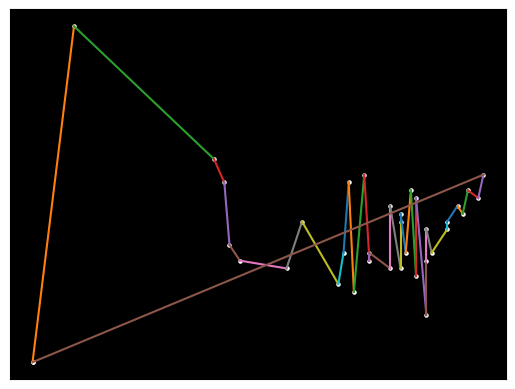

Write the Python code that produced this figure.
import matplotlib.pyplot as plt
from matplotlib.animation import FuncAnimation
import matplotlib.colors as mcolors

def zap(usa_states):
    """Sort and connect cities based on the least x and y values."""
    if not usa_states:
        print("No cities to process. Please check the input data.")
        return []

    # Sort cities by x, then y in ascending order
    cities_sorted = sorted(usa_states, key=lambda city: (city['x'], city['y']))
    sorted_path = []
    current_city = cities_sorted[0]
    sorted_path.append(current_city)

    remaining_cities = cities_sorted[1:]  # List of cities left to visit

    while remaining_cities:
        # Find the closest city by comparing x then y
        closest_city = min(remaining_cities, key=lambda city: (city['x'], city['y']))
        
        # Check if the closest city is in the remaining cities before trying to remove it
        if closest_city not in remaining_cities:
            # This shouldn't happen with correct data, skip this iteration
            continue

        # Attempt to remove the closest city
        index = remaining_cities.index(closest_city)
        sorted_path.append(closest_city)
        del remaining_cities[index]
        current_city = closest_city

        # If we've processed all remaining cities, break out of the loop
        if not remaining_cities:
            break
        
        # Placeholder for potential future code or logic checks
        pass

    # Ensure the first city is also placed at the end to form a loop
    if sorted_path:
        sorted_path.append(sorted_path[0])

    return sorted_path

# Draw cities and connecting lines
def draw_cities(ax, sorted_path, zoom_level=1, offset_x=0, offset_y=0):
    ax.clear()
    ax.set_facecolor('black')
    ax.set_xticks([])
    ax.set_yticks([])

    colors = list(mcolors.TABLEAU_COLORS.values())
    
    for index in range(1, len(sorted_path)):
        city = sorted_path[index]
        prev_city = sorted_path[index - 1]
        color = colors[index % len(colors)]
        x_coords = [prev_city.get('x', 0) + offset_x, city.get('x', 0) + offset_x]
        y_coords = [prev_city.get('y', 0) + offset_y, city.get('y', 0) + offset_y]
        if 'z' in city and 'z' in prev_city:
            z_coords = [prev_city.get('z', 0), city.get('z', 0)]
            ax.plot(x_coords, y_coords, zs=z_coords, color=color)
        else:
            ax.plot(x_coords, y_coords, color=color)

    if 'z' in sorted_path[0]:
        ax.scatter([city.get('x', 0) + offset_x for city in sorted_path], 
                   [city.get('y', 0) + offset_y for city in sorted_path], 
                   [city.get('z', 0) for city in sorted_path], 
                   c='white', s=5)
    else:
        ax.scatter([city.get('x', 0) + offset_x for city in sorted_path], 
                   [city.get('y', 0) + offset_y for city in sorted_path], 
                   c='white', s=5)

# Animation loop
def animate(frame, sorted_path, ax):
    ax.clear()
    draw_cities(ax, sorted_path[:frame + 1])

# Example USA States data
usa_states = [
    {'x': -97.0, 'y': 35.0, 'name': 'Oklahoma', 'size_x': 69.0, 'size_y': 47.0},
    {'x': -98.0, 'y': 31.0,  'name': 'Texas', 'size_x': 268.0, 'size_y': 278.0},
    {'x': -88.0, 'y': 41.0,  'name': 'Illinois', 'size_x': 57.0, 'size_y': 55.0},
    {'x': -81.0, 'y': 27.0,  'name': 'Florida', 'size_x': 53.0, 'size_y': 58.0},
    {'x': -119.0, 'y': 36.0,  'name': 'California', 'size_x': 163.0, 'size_y': 156.0},
    {'x': -86.0, 'y': 40.0,  'name': 'Indiana', 'size_x': 36.0, 'size_y': 35.0},
    {'x': -93.0, 'y': 45.0,  'name': 'Minnesota', 'size_x': 87.0, 'size_y': 84.0},
    {'x': -105.0, 'y': 39.0,  'name': 'Colorado', 'size_x': 104.0, 'size_y': 103.0},
    {'x': -81.0, 'y': 38.0,  'name': 'West Virginia', 'size_x': 24.0, 'size_y': 31.0},
    {'x': -77.0, 'y': 39.0,  'name': 'Maryland', 'size_x': 12.0, 'size_y': 32.0},
    {'x': -92.0, 'y': 34.0,  'name': 'Arkansas', 'size_x': 53.0, 'size_y': 55.0},
    {'x': -81.0, 'y': 34.0,  'name': 'South Carolina', 'size_x': 32.0, 'size_y': 33.0},
    {'x': -83.0, 'y': 32.0,  'name': 'Georgia', 'size_x': 59.0, 'size_y': 60.0},
    {'x': -80.0, 'y': 35.0,  'name': 'North Carolina', 'size_x': 54.0, 'size_y': 55.0},
    {'x': -74.0, 'y': 40.0,  'name': 'New Jersey', 'size_x': 9.0, 'size_y': 21.0},
    {'x': -71.0, 'y': 42.0,  'name': 'Massachusetts', 'size_x': 10.0, 'size_y': 27.0},
    {'x': -122.0, 'y': 47.0,  'name': 'Washington', 'size_x': 71.0, 'size_y': 70.0},
    {'x': -70.0, 'y': 45.0,  'name': 'Maine', 'size_x': 35.0, 'size_y': 34.0},
    {'x': -149.0, 'y': 64.0,  'name': 'Alaska', 'size_x': 665.0, 'size_y': 663.0},
    {'x': -157.0, 'y': 21.0,  'name': 'Hawaii', 'size_x': 11.0, 'size_y': 10.0},
    {'x': -86.0, 'y': 39.0,  'name': 'Indiana', 'size_x': 36.0, 'size_y': 35.0},
    {'x': -95.0, 'y': 30.0,  'name': 'Louisiana', 'size_x': 52.0, 'size_y': 50.0},
    {'x': -92.0, 'y': 35.0,  'name': 'Mississippi', 'size_x': 48.0, 'size_y': 50.0},
    {'x': -117.0, 'y': 34.0,  'name': 'Nevada', 'size_x': 110.0, 'size_y': 107.0},
    {'x': -108.0, 'y': 33.0,  'name': 'New Mexico', 'size_x': 121.0, 'size_y': 122.0},
    {'x': -83.0, 'y': 42.0,  'name': 'Ohio', 'size_x': 45.0, 'size_y': 44.0},
    {'x': -96.0, 'y': 44.0,  'name': 'South Dakota', 'size_x': 77.0, 'size_y': 75.0},
    {'x': -85.0, 'y': 35.0,  'name': 'Tennessee', 'size_x': 42.0, 'size_y': 41.0},
    {'x': -120.0, 'y': 44.0,  'name': 'Oregon', 'size_x': 98.0, 'size_y': 96.0},
    {'x': -84.0, 'y': 43.0,  'name': 'Michigan', 'size_x': 97.0, 'size_y': 96.0},
    {'x': -73.0, 'y': 43.0,  'name': 'New York', 'size_x': 55.0, 'size_y': 54.0},
    {'x': -75.0, 'y': 41.0,  'name': 'Pennsylvania', 'size_x': 46.0, 'size_y': 47.0},
    {'x': -77.0, 'y': 38.0,  'name': 'Virginia', 'size_x': 43.0, 'size_y': 44.0},
    {'x': -86.0, 'y': 33.0,  'name': 'Alabama', 'size_x': 52.0, 'size_y': 53.0},
    {'x': -88.0, 'y': 33.0,  'name': 'Mississippi', 'size_x': 48.0, 'size_y': 49.0}
]

cities = [
    {'name': 'City0', 'x': 710, 'y': 168},
	{'name': 'City1', 'x': 737, 'y': 137},
	{'name': 'City2', 'x': 761, 'y': 101},
	{'name': 'City3', 'x': 661, 'y': 125},
	{'name': 'City4', 'x': 707, 'y': 185},
	{'name': 'City5', 'x': 612, 'y': 126},
	{'name': 'City6', 'x': 682, 'y': 198},
	{'name': 'City7', 'x': 829, 'y': 137},
	{'name': 'City8', 'x': 673, 'y': 190},
	{'name': 'City9', 'x': 567, 'y': 156},
	{'name': 'City10', 'x': 619, 'y': 119},
	{'name': 'City11', 'x': 594, 'y': 100},
	{'name': 'City12', 'x': 550, 'y': 100},
	{'name': 'City13', 'x': 734, 'y': 108},
	{'name': 'City14', 'x': 836, 'y': 178},
	{'name': 'City15', 'x': 883, 'y': 199},
	{'name': 'City16', 'x': 646, 'y': 137},
	{'name': 'City17', 'x': 732, 'y': 170},
	{'name': 'City18', 'x': 880, 'y': 178},
	{'name': 'City19', 'x': 590, 'y': 118},
	{'name': 'City20', 'x': 501, 'y': 182},
	{'name': 'City21', 'x': 504, 'y': 141},
	{'name': 'City22', 'x': 814, 'y': 104},
	{'name': 'City23', 'x': 651, 'y': 142},
	{'name': 'City24', 'x': 688, 'y': 118},
	{'name': 'City25', 'x': 637, 'y': 162},
	{'name': 'City26', 'x': 875, 'y': 141},
	{'name': 'City27', 'x': 717, 'y': 170},
	{'name': 'City28', 'x': 781, 'y': 154},
	{'name': 'City29', 'x': 861, 'y': 178},
	{'name': 'City30', 'x': 795, 'y': 178},
	{'name': 'City31', 'x': 500, 'y': 155},
	{'name': 'City32', 'x': 581, 'y': 127},
	{'name': 'City33', 'x': 822, 'y': 131},
	{'name': 'City34', 'x': 594, 'y': 193},
	{'name': 'City35', 'x': 708, 'y': 172},
	{'name': 'City36', 'x': 655, 'y': 145},
	{'name': 'City37', 'x': 581, 'y': 165},
	{'name': 'City38', 'x': 518, 'y': 174},
	{'name': 'City39', 'x': 771, 'y': 133},
	{'name': 'City40', 'x': 660, 'y': 131},
	{'name': 'City41', 'x': 505, 'y': 134},
	{'name': 'City42', 'x': 871, 'y': 128},
	{'name': 'City43', 'x': 686, 'y': 154},
	{'name': 'City44', 'x': 771, 'y': 117},
	{'name': 'City45', 'x': 782, 'y': 182},
	{'name': 'City46', 'x': 849, 'y': 164},
	{'name': 'City47', 'x': 723, 'y': 145},
	{'name': 'City48', 'x': 735, 'y': 198},
	{'name': 'City49', 'x': 679, 'y': 125},
	{'name': 'City50', 'x': 594, 'y': 101},
	{'name': 'City51', 'x': 829, 'y': 138},
	{'name': 'City52', 'x': 862, 'y': 111},
	{'name': 'City53', 'x': 898, 'y': 105},
	{'name': 'City54', 'x': 695, 'y': 128},
	{'name': 'City55', 'x': 725, 'y': 139},
	{'name': 'City56', 'x': 662, 'y': 108},
	{'name': 'City57', 'x': 682, 'y': 167},
	{'name': 'City58', 'x': 549, 'y': 177},
	{'name': 'City59', 'x': 574, 'y': 168},
	{'name': 'City60', 'x': 536, 'y': 145},
	{'name': 'City61', 'x': 891, 'y': 117},
	{'name': 'City62', 'x': 802, 'y': 159},
	{'name': 'City63', 'x': 772, 'y': 193},
	{'name': 'City64', 'x': 584, 'y': 145},
	{'name': 'City65', 'x': 775, 'y': 140},
	{'name': 'City66', 'x': 702, 'y': 158},
	{'name': 'City67', 'x': 864, 'y': 100},
	{'name': 'City68', 'x': 733, 'y': 163},
	{'name': 'City69', 'x': 804, 'y': 136},
	{'name': 'City70', 'x': 568, 'y': 173},
	{'name': 'City71', 'x': 697, 'y': 135},
	{'name': 'City72', 'x': 891, 'y': 185},
	{'name': 'City73', 'x': 731, 'y': 129},
	{'name': 'City74', 'x': 538, 'y': 116},
	{'name': 'City75', 'x': 735, 'y': 148},
	{'name': 'City76', 'x': 630, 'y': 173},
	{'name': 'City77', 'x': 713, 'y': 117},
	{'name': 'City78', 'x': 802, 'y': 160},
	{'name': 'City79', 'x': 700, 'y': 132},
	{'name': 'City80', 'x': 691, 'y': 111},
	{'name': 'City81', 'x': 694, 'y': 130},
	{'name': 'City82', 'x': 600, 'y': 104},
	{'name': 'City83', 'x': 767, 'y': 179},
	{'name': 'City84', 'x': 882, 'y': 155},
	{'name': 'City85', 'x': 771, 'y': 193},
	{'name': 'City86', 'x': 731, 'y': 147},
	{'name': 'City87', 'x': 661, 'y': 135},
	{'name': 'City88', 'x': 597, 'y': 176},
	{'name': 'City89', 'x': 600, 'y': 151},
	{'name': 'City90', 'x': 712, 'y': 108},
	{'name': 'City91', 'x': 667, 'y': 189},
	{'name': 'City92', 'x': 529, 'y': 162},
	{'name': 'City93', 'x': 710, 'y': 182},
	{'name': 'City94', 'x': 782, 'y': 168},
	{'name': 'City95', 'x': 648, 'y': 126},
	{'name': 'City96', 'x': 664, 'y': 135},
	{'name': 'City97', 'x': 777, 'y': 187},
	{'name': 'City98', 'x': 535, 'y': 162},
	{'name': 'City99', 'x': 611, 'y': 129},
	{'name': 'City100', 'x': 530, 'y': 105},
	{'name': 'City101', 'x': 822, 'y': 193},
	{'name': 'City102', 'x': 861, 'y': 189},
	{'name': 'City103', 'x': 876, 'y': 189},
	{'name': 'City104', 'x': 719, 'y': 113},
	{'name': 'City105', 'x': 856, 'y': 182},
	{'name': 'City106', 'x': 720, 'y': 139},
	{'name': 'City107', 'x': 832, 'y': 143},
	{'name': 'City108', 'x': 703, 'y': 194},
	{'name': 'City109', 'x': 555, 'y': 147},
	{'name': 'City110', 'x': 841, 'y': 184},
	{'name': 'City111', 'x': 859, 'y': 134},
	{'name': 'City112', 'x': 809, 'y': 170},
	{'name': 'City113', 'x': 734, 'y': 194},
	{'name': 'City114', 'x': 591, 'y': 160},
	{'name': 'City115', 'x': 889, 'y': 100},
	{'name': 'City116', 'x': 620, 'y': 117},
	{'name': 'City117', 'x': 788, 'y': 145},
	{'name': 'City118', 'x': 842, 'y': 163},
	{'name': 'City119', 'x': 829, 'y': 164},
	{'name': 'City120', 'x': 794, 'y': 174},
	{'name': 'City121', 'x': 568, 'y': 115},
	{'name': 'City122', 'x': 898, 'y': 115},
	{'name': 'City123', 'x': 507, 'y': 153},
	{'name': 'City124', 'x': 785, 'y': 116},
	{'name': 'City125', 'x': 844, 'y': 185},
	{'name': 'City126', 'x': 670, 'y': 113},
	{'name': 'City127', 'x': 661, 'y': 172},
	{'name': 'City128', 'x': 578, 'y': 107},
	{'name': 'City129', 'x': 846, 'y': 162},
	{'name': 'City130', 'x': 650, 'y': 145},
	{'name': 'City131', 'x': 892, 'y': 150},
	{'name': 'City132', 'x': 609, 'y': 160},
	{'name': 'City133', 'x': 590, 'y': 165},
	{'name': 'City134', 'x': 687, 'y': 197},
	{'name': 'City135', 'x': 862, 'y': 179},
	{'name': 'City136', 'x': 824, 'y': 167},
	{'name': 'City137', 'x': 788, 'y': 164},
	{'name': 'City138', 'x': 838, 'y': 145},
	{'name': 'City139', 'x': 596, 'y': 167},
	{'name': 'City140', 'x': 869, 'y': 116},
	{'name': 'City141', 'x': 730, 'y': 126},
	{'name': 'City142', 'x': 511, 'y': 177},
	{'name': 'City143', 'x': 767, 'y': 113},
	{'name': 'City144', 'x': 853, 'y': 180},
	{'name': 'City145', 'x': 685, 'y': 114},
	{'name': 'City146', 'x': 667, 'y': 135},
	{'name': 'City147', 'x': 630, 'y': 103},
	{'name': 'City148', 'x': 552, 'y': 105},
	{'name': 'City149', 'x': 540, 'y': 163},
	{'name': 'City150', 'x': 835, 'y': 168},
	{'name': 'City151', 'x': 601, 'y': 115},
	{'name': 'City152', 'x': 710, 'y': 103},
	{'name': 'City153', 'x': 628, 'y': 110},
	{'name': 'City154', 'x': 561, 'y': 133},
	{'name': 'City155', 'x': 777, 'y': 138},
	{'name': 'City156', 'x': 878, 'y': 180},
	{'name': 'City157', 'x': 678, 'y': 167},
	{'name': 'City158', 'x': 899, 'y': 114},
	{'name': 'City159', 'x': 549, 'y': 141},
	{'name': 'City160', 'x': 713, 'y': 152},
	{'name': 'City161', 'x': 545, 'y': 162},
	{'name': 'City162', 'x': 657, 'y': 163},
	{'name': 'City163', 'x': 860, 'y': 199},
	{'name': 'City164', 'x': 853, 'y': 127},
	{'name': 'City165', 'x': 649, 'y': 188},
	{'name': 'City166', 'x': 611, 'y': 120},
	{'name': 'City167', 'x': 502, 'y': 154},
	{'name': 'City168', 'x': 575, 'y': 130},
	{'name': 'City169', 'x': 737, 'y': 113},
	{'name': 'City170', 'x': 609, 'y': 167},
	{'name': 'City171', 'x': 552, 'y': 100},
	{'name': 'City172', 'x': 861, 'y': 112},
	{'name': 'City173', 'x': 747, 'y': 137},
	{'name': 'City174', 'x': 738, 'y': 106},
	{'name': 'City175', 'x': 523, 'y': 146},
	{'name': 'City176', 'x': 788, 'y': 146},
	{'name': 'City177', 'x': 767, 'y': 136},
	{'name': 'City178', 'x': 755, 'y': 124},
	{'name': 'City179', 'x': 501, 'y': 123},
	{'name': 'City180', 'x': 678, 'y': 160},
	{'name': 'City181', 'x': 734, 'y': 170},
	{'name': 'City182', 'x': 794, 'y': 141},
	{'name': 'City183', 'x': 523, 'y': 152},
	{'name': 'City184', 'x': 504, 'y': 108},
	{'name': 'City185', 'x': 563, 'y': 181},
	{'name': 'City186', 'x': 832, 'y': 111},
	{'name': 'City187', 'x': 774, 'y': 160},
	{'name': 'City188', 'x': 508, 'y': 100},
	{'name': 'City189', 'x': 854, 'y': 197},
	{'name': 'City190', 'x': 700, 'y': 188},
	{'name': 'City191', 'x': 621, 'y': 164},
	{'name': 'City192', 'x': 624, 'y': 167},
	{'name': 'City193', 'x': 570, 'y': 103},
	{'name': 'City194', 'x': 830, 'y': 157},
	{'name': 'City195', 'x': 551, 'y': 197},
	{'name': 'City196', 'x': 681, 'y': 185},
	{'name': 'City197', 'x': 819, 'y': 115},
	{'name': 'City198', 'x': 537, 'y': 143},
	{'name': 'City199', 'x': 691, 'y': 163},
	{'name': 'City200', 'x': 534, 'y': 180},
	{'name': 'City201', 'x': 885, 'y': 177},
	{'name': 'City202', 'x': 538, 'y': 149},
	{'name': 'City203', 'x': 761, 'y': 164},
	{'name': 'City204', 'x': 821, 'y': 152},
	{'name': 'City205', 'x': 743, 'y': 123},
	{'name': 'City206', 'x': 501, 'y': 155},
	{'name': 'City207', 'x': 542, 'y': 155},
	{'name': 'City208', 'x': 595, 'y': 192},
	{'name': 'City209', 'x': 798, 'y': 129},
	{'name': 'City210', 'x': 546, 'y': 187},
	{'name': 'City211', 'x': 566, 'y': 192},
	{'name': 'City212', 'x': 798, 'y': 153},
	{'name': 'City213', 'x': 887, 'y': 140},
	{'name': 'City214', 'x': 747, 'y': 166},
	{'name': 'City215', 'x': 787, 'y': 169},
	{'name': 'City216', 'x': 896, 'y': 164},
	{'name': 'City217', 'x': 558, 'y': 115},
	{'name': 'City218', 'x': 525, 'y': 109},
	{'name': 'City219', 'x': 874, 'y': 199},
	{'name': 'City220', 'x': 801, 'y': 101},
	{'name': 'City221', 'x': 775, 'y': 113},
	{'name': 'City222', 'x': 705, 'y': 113},
	{'name': 'City223', 'x': 605, 'y': 160},
	{'name': 'City224', 'x': 573, 'y': 192},
	{'name': 'City225', 'x': 645, 'y': 135},
	{'name': 'City226', 'x': 788, 'y': 149},
	{'name': 'City227', 'x': 750, 'y': 194},
	{'name': 'City228', 'x': 851, 'y': 155},
	{'name': 'City229', 'x': 500, 'y': 125},
	{'name': 'City230', 'x': 843, 'y': 191},
	{'name': 'City231', 'x': 714, 'y': 102},
	{'name': 'City232', 'x': 612, 'y': 148},
	{'name': 'City233', 'x': 628, 'y': 113},
	{'name': 'City234', 'x': 754, 'y': 184},
	{'name': 'City235', 'x': 741, 'y': 158},
	{'name': 'City236', 'x': 838, 'y': 115},
	{'name': 'City237', 'x': 886, 'y': 184},
	{'name': 'City238', 'x': 847, 'y': 176},
	{'name': 'City239', 'x': 625, 'y': 187},
	{'name': 'City240', 'x': 553, 'y': 142},
	{'name': 'City241', 'x': 846, 'y': 192},
	{'name': 'City242', 'x': 579, 'y': 158},
	{'name': 'City243', 'x': 890, 'y': 167},
	{'name': 'City244', 'x': 855, 'y': 135},
	{'name': 'City245', 'x': 778, 'y': 148},
	{'name': 'City246', 'x': 620, 'y': 109},
	{'name': 'City247', 'x': 608, 'y': 160},
	{'name': 'City248', 'x': 609, 'y': 123},
	{'name': 'City249', 'x': 594, 'y': 193},
	{'name': 'City250', 'x': 523, 'y': 154},
	{'name': 'City251', 'x': 556, 'y': 135},
	{'name': 'City252', 'x': 854, 'y': 156},
	{'name': 'City253', 'x': 801, 'y': 152},
	{'name': 'City254', 'x': 637, 'y': 101},
	{'name': 'City255', 'x': 791, 'y': 127},
	{'name': 'City256', 'x': 559, 'y': 169},
	{'name': 'City257', 'x': 828, 'y': 124},
	{'name': 'City258', 'x': 659, 'y': 194},
	{'name': 'City259', 'x': 604, 'y': 178},
	{'name': 'City260', 'x': 788, 'y': 195},
	{'name': 'City261', 'x': 674, 'y': 153},
	{'name': 'City262', 'x': 672, 'y': 184},
	{'name': 'City263', 'x': 810, 'y': 142},
	{'name': 'City264', 'x': 737, 'y': 181},
	{'name': 'City265', 'x': 718, 'y': 199},
	{'name': 'City266', 'x': 878, 'y': 148},
	{'name': 'City267', 'x': 609, 'y': 180},
	{'name': 'City268', 'x': 572, 'y': 173},
	{'name': 'City269', 'x': 793, 'y': 181},
	{'name': 'City270', 'x': 750, 'y': 140},
	{'name': 'City271', 'x': 653, 'y': 108},
	{'name': 'City272', 'x': 532, 'y': 136},
	{'name': 'City273', 'x': 508, 'y': 146},
	{'name': 'City274', 'x': 876, 'y': 160},
	{'name': 'City275', 'x': 729, 'y': 174},
	{'name': 'City276', 'x': 723, 'y': 168},
	{'name': 'City277', 'x': 593, 'y': 154},
	{'name': 'City278', 'x': 894, 'y': 116},
	{'name': 'City279', 'x': 591, 'y': 123},
	{'name': 'City280', 'x': 881, 'y': 181},
	{'name': 'City281', 'x': 627, 'y': 161},
	{'name': 'City282', 'x': 503, 'y': 123},
	{'name': 'City283', 'x': 725, 'y': 121},
	{'name': 'City284', 'x': 572, 'y': 194},
	{'name': 'City285', 'x': 823, 'y': 145},
	{'name': 'City286', 'x': 755, 'y': 142},
	{'name': 'City287', 'x': 733, 'y': 163},
	{'name': 'City288', 'x': 700, 'y': 170},
	{'name': 'City289', 'x': 828, 'y': 170},
	{'name': 'City290', 'x': 847, 'y': 165},
	{'name': 'City291', 'x': 551, 'y': 135},
	{'name': 'City292', 'x': 764, 'y': 102},
	{'name': 'City293', 'x': 719, 'y': 153},
	{'name': 'City294', 'x': 817, 'y': 197},
	{'name': 'City295', 'x': 813, 'y': 147},
	{'name': 'City296', 'x': 771, 'y': 145},
	{'name': 'City297', 'x': 708, 'y': 151},
	{'name': 'City298', 'x': 874, 'y': 102},
	{'name': 'City299', 'x': 787, 'y': 165},
	{'name': 'City300', 'x': 834, 'y': 116},
	{'name': 'City301', 'x': 677, 'y': 150},
	{'name': 'City302', 'x': 569, 'y': 139},
	{'name': 'City303', 'x': 773, 'y': 170},
	{'name': 'City304', 'x': 504, 'y': 114},
	{'name': 'City305', 'x': 835, 'y': 191},
	{'name': 'City306', 'x': 682, 'y': 132},
	{'name': 'City307', 'x': 621, 'y': 151},
	{'name': 'City308', 'x': 601, 'y': 121},
	{'name': 'City309', 'x': 861, 'y': 185},
	{'name': 'City310', 'x': 819, 'y': 128},
	{'name': 'City311', 'x': 626, 'y': 148},
	{'name': 'City312', 'x': 646, 'y': 143},
	{'name': 'City313', 'x': 768, 'y': 144},
	{'name': 'City314', 'x': 852, 'y': 172},
	{'name': 'City315', 'x': 832, 'y': 174},
	{'name': 'City316', 'x': 558, 'y': 178},
	{'name': 'City317', 'x': 755, 'y': 101},
	{'name': 'City318', 'x': 763, 'y': 181},
	{'name': 'City319', 'x': 638, 'y': 175},
	{'name': 'City320', 'x': 640, 'y': 123},
	{'name': 'City321', 'x': 863, 'y': 110},
	{'name': 'City322', 'x': 534, 'y': 149},
	{'name': 'City323', 'x': 699, 'y': 189},
	{'name': 'City324', 'x': 667, 'y': 196},
	{'name': 'City325', 'x': 696, 'y': 148},
	{'name': 'City326', 'x': 887, 'y': 148},
	{'name': 'City327', 'x': 771, 'y': 163},
	{'name': 'City328', 'x': 748, 'y': 193},
	{'name': 'City329', 'x': 842, 'y': 194},
	{'name': 'City330', 'x': 733, 'y': 150},
	{'name': 'City331', 'x': 606, 'y': 107},
	{'name': 'City332', 'x': 696, 'y': 126},
	{'name': 'City333', 'x': 622, 'y': 195},
	{'name': 'City334', 'x': 609, 'y': 190},
	{'name': 'City335', 'x': 734, 'y': 125},
	{'name': 'City336', 'x': 563, 'y': 195},
	{'name': 'City337', 'x': 677, 'y': 157},
	{'name': 'City338', 'x': 826, 'y': 152},
	{'name': 'City339', 'x': 584, 'y': 167},
	{'name': 'City340', 'x': 677, 'y': 157},
	{'name': 'City341', 'x': 793, 'y': 126},
	{'name': 'City342', 'x': 554, 'y': 103},
	{'name': 'City343', 'x': 572, 'y': 122},
	{'name': 'City344', 'x': 878, 'y': 186},
	{'name': 'City345', 'x': 769, 'y': 102},
	{'name': 'City346', 'x': 563, 'y': 175},
	{'name': 'City347', 'x': 519, 'y': 148},
	{'name': 'City348', 'x': 787, 'y': 126},
	{'name': 'City349', 'x': 734, 'y': 102},
	{'name': 'City350', 'x': 510, 'y': 129},
	{'name': 'City351', 'x': 892, 'y': 197},
	{'name': 'City352', 'x': 858, 'y': 168},
	{'name': 'City353', 'x': 559, 'y': 186},
	{'name': 'City354', 'x': 684, 'y': 145},
	{'name': 'City355', 'x': 832, 'y': 144},
	{'name': 'City356', 'x': 710, 'y': 189},
	{'name': 'City357', 'x': 765, 'y': 194},
	{'name': 'City358', 'x': 815, 'y': 125},
	{'name': 'City359', 'x': 584, 'y': 155},
	{'name': 'City360', 'x': 860, 'y': 157},
	{'name': 'City361', 'x': 803, 'y': 158},
	{'name': 'City362', 'x': 704, 'y': 128},
	{'name': 'City363', 'x': 845, 'y': 190},
	{'name': 'City364', 'x': 608, 'y': 103},
	{'name': 'City365', 'x': 671, 'y': 129},
	{'name': 'City366', 'x': 779, 'y': 134},
	{'name': 'City367', 'x': 895, 'y': 157},
	{'name': 'City368', 'x': 553, 'y': 125},
	{'name': 'City369', 'x': 714, 'y': 170},
	{'name': 'City370', 'x': 667, 'y': 154},
	{'name': 'City371', 'x': 894, 'y': 159},
	{'name': 'City372', 'x': 864, 'y': 159},
	{'name': 'City373', 'x': 851, 'y': 178},
	{'name': 'City374', 'x': 556, 'y': 147},
	{'name': 'City375', 'x': 646, 'y': 151},
	{'name': 'City376', 'x': 685, 'y': 103},
	{'name': 'City377', 'x': 828, 'y': 114},
	{'name': 'City378', 'x': 816, 'y': 179},
	{'name': 'City379', 'x': 681, 'y': 103},
	{'name': 'City380', 'x': 508, 'y': 100},
	{'name': 'City381', 'x': 791, 'y': 179},
	{'name': 'City382', 'x': 765, 'y': 163},
	{'name': 'City383', 'x': 656, 'y': 101},
	{'name': 'City384', 'x': 793, 'y': 189},
	{'name': 'City385', 'x': 555, 'y': 145},
	{'name': 'City386', 'x': 707, 'y': 123},
	{'name': 'City387', 'x': 501, 'y': 188},
	{'name': 'City388', 'x': 765, 'y': 144},
	{'name': 'City389', 'x': 613, 'y': 197},
	{'name': 'City390', 'x': 659, 'y': 151},
	{'name': 'City391', 'x': 622, 'y': 140},
	{'name': 'City392', 'x': 551, 'y': 176},
	{'name': 'City393', 'x': 534, 'y': 120},
	{'name': 'City394', 'x': 818, 'y': 179},
	{'name': 'City395', 'x': 860, 'y': 162},
	{'name': 'City396', 'x': 646, 'y': 115},
	{'name': 'City397', 'x': 567, 'y': 149},
	{'name': 'City398', 'x': 569, 'y': 118},
	{'name': 'City399', 'x': 606, 'y': 129},
	{'name': 'City400', 'x': 605, 'y': 156},
	{'name': 'City401', 'x': 743, 'y': 157},
	{'name': 'City402', 'x': 632, 'y': 171},
	{'name': 'City403', 'x': 601, 'y': 140},
	{'name': 'City404', 'x': 611, 'y': 119},
	{'name': 'City405', 'x': 559, 'y': 198},
	{'name': 'City406', 'x': 670, 'y': 125},
	{'name': 'City407', 'x': 613, 'y': 189},
	{'name': 'City408', 'x': 663, 'y': 185},
	{'name': 'City409', 'x': 849, 'y': 108},
	{'name': 'City410', 'x': 899, 'y': 150},
	{'name': 'City411', 'x': 820, 'y': 143},
	{'name': 'City412', 'x': 572, 'y': 188},
	{'name': 'City413', 'x': 817, 'y': 126},
	{'name': 'City414', 'x': 648, 'y': 184},
	{'name': 'City415', 'x': 653, 'y': 140},
	{'name': 'City416', 'x': 515, 'y': 102},
	{'name': 'City417', 'x': 788, 'y': 112},
	{'name': 'City418', 'x': 886, 'y': 116},
	{'name': 'City419', 'x': 656, 'y': 179},
	{'name': 'City420', 'x': 528, 'y': 108},
	{'name': 'City421', 'x': 667, 'y': 194},
	{'name': 'City422', 'x': 770, 'y': 155},
	{'name': 'City423', 'x': 831, 'y': 120},
	{'name': 'City424', 'x': 701, 'y': 167},
	{'name': 'City425', 'x': 764, 'y': 156},
	{'name': 'City426', 'x': 763, 'y': 125},
	{'name': 'City427', 'x': 768, 'y': 163},
	{'name': 'City428', 'x': 530, 'y': 181},
	{'name': 'City429', 'x': 723, 'y': 186},
	{'name': 'City430', 'x': 580, 'y': 179},
	{'name': 'City431', 'x': 892, 'y': 103},
	{'name': 'City432', 'x': 772, 'y': 179},
	{'name': 'City433', 'x': 503, 'y': 164},
	{'name': 'City434', 'x': 870, 'y': 179},
	{'name': 'City435', 'x': 544, 'y': 174},
	{'name': 'City436', 'x': 851, 'y': 105},
	{'name': 'City437', 'x': 504, 'y': 103},
	{'name': 'City438', 'x': 502, 'y': 122},
	{'name': 'City439', 'x': 732, 'y': 172},
	{'name': 'City440', 'x': 545, 'y': 163},
	{'name': 'City441', 'x': 866, 'y': 147},
	{'name': 'City442', 'x': 596, 'y': 129},
	{'name': 'City443', 'x': 769, 'y': 166},
	{'name': 'City444', 'x': 713, 'y': 163},
	{'name': 'City445', 'x': 607, 'y': 138},
	{'name': 'City446', 'x': 679, 'y': 135},
	{'name': 'City447', 'x': 509, 'y': 167},
	{'name': 'City448', 'x': 878, 'y': 152},
	{'name': 'City449', 'x': 570, 'y': 123},
	{'name': 'City450', 'x': 678, 'y': 174},
	{'name': 'City451', 'x': 821, 'y': 122},
	{'name': 'City452', 'x': 506, 'y': 111},
	{'name': 'City453', 'x': 710, 'y': 194},
	{'name': 'City454', 'x': 647, 'y': 196},
	{'name': 'City455', 'x': 522, 'y': 103},
	{'name': 'City456', 'x': 734, 'y': 196},
	{'name': 'City457', 'x': 576, 'y': 159},
	{'name': 'City458', 'x': 813, 'y': 100},
	{'name': 'City459', 'x': 771, 'y': 177},
	{'name': 'City460', 'x': 834, 'y': 169},
	{'name': 'City461', 'x': 750, 'y': 124},
	{'name': 'City462', 'x': 637, 'y': 139},
	{'name': 'City463', 'x': 634, 'y': 186},
	{'name': 'City464', 'x': 536, 'y': 198},
	{'name': 'City465', 'x': 683, 'y': 175},
	{'name': 'City466', 'x': 686, 'y': 100},
	{'name': 'City467', 'x': 753, 'y': 105},
	{'name': 'City468', 'x': 778, 'y': 114},
	{'name': 'City469', 'x': 741, 'y': 163},
	{'name': 'City470', 'x': 601, 'y': 116},
	{'name': 'City471', 'x': 575, 'y': 158},
	{'name': 'City472', 'x': 579, 'y': 193},
	{'name': 'City473', 'x': 850, 'y': 114},
	{'name': 'City474', 'x': 561, 'y': 108},
	{'name': 'City475', 'x': 880, 'y': 100},
	{'name': 'City476', 'x': 538, 'y': 164},
	{'name': 'City477', 'x': 731, 'y': 183},
	{'name': 'City478', 'x': 723, 'y': 150},
	{'name': 'City479', 'x': 649, 'y': 134},
	{'name': 'City480', 'x': 552, 'y': 116},
	{'name': 'City481', 'x': 847, 'y': 131},
	{'name': 'City482', 'x': 581, 'y': 170},
	{'name': 'City483', 'x': 856, 'y': 189},
	{'name': 'City484', 'x': 871, 'y': 130},
	{'name': 'City485', 'x': 593, 'y': 180},
	{'name': 'City486', 'x': 896, 'y': 160},
	{'name': 'City487', 'x': 833, 'y': 131},
	{'name': 'City488', 'x': 507, 'y': 106},
	{'name': 'City489', 'x': 653, 'y': 178},
	{'name': 'City490', 'x': 689, 'y': 175},
	{'name': 'City491', 'x': 815, 'y': 194},
	{'name': 'City492', 'x': 665, 'y': 153},
	{'name': 'City493', 'x': 750, 'y': 130},
	{'name': 'City494', 'x': 695, 'y': 120},
	{'name': 'City495', 'x': 613, 'y': 135},
	{'name': 'City496', 'x': 790, 'y': 197},
	{'name': 'City497', 'x': 830, 'y': 101},
	{'name': 'City498', 'x': 897, 'y': 197},
	{'name': 'City499', 'x': 706, 'y': 167},
	{'name': 'City500', 'x': 810, 'y': 138},
	{'name': 'City501', 'x': 699, 'y': 159},
	{'name': 'City502', 'x': 788, 'y': 198},
	{'name': 'City503', 'x': 755, 'y': 118},
	{'name': 'City504', 'x': 621, 'y': 182},
	{'name': 'City505', 'x': 811, 'y': 185},
	{'name': 'City506', 'x': 898, 'y': 175},
	{'name': 'City507', 'x': 586, 'y': 107},
	{'name': 'City508', 'x': 504, 'y': 179},
	{'name': 'City509', 'x': 781, 'y': 188},
	{'name': 'City510', 'x': 621, 'y': 185},
	{'name': 'City511', 'x': 641, 'y': 186},
	{'name': 'City512', 'x': 813, 'y': 193},
	{'name': 'City513', 'x': 690, 'y': 186},
	{'name': 'City514', 'x': 759, 'y': 161},
	{'name': 'City515', 'x': 533, 'y': 168},
	{'name': 'City516', 'x': 760, 'y': 139},
	{'name': 'City517', 'x': 797, 'y': 124},
	{'name': 'City518', 'x': 657, 'y': 126},
	{'name': 'City519', 'x': 704, 'y': 106},
	{'name': 'City520', 'x': 865, 'y': 169},
	{'name': 'City521', 'x': 664, 'y': 150},
	{'name': 'City522', 'x': 834, 'y': 164},
	{'name': 'City523', 'x': 802, 'y': 129},
	{'name': 'City524', 'x': 857, 'y': 169},
	{'name': 'City525', 'x': 782, 'y': 125},
	{'name': 'City526', 'x': 569, 'y': 182},
	{'name': 'City527', 'x': 603, 'y': 143},
	{'name': 'City528', 'x': 774, 'y': 103},
	{'name': 'City529', 'x': 782, 'y': 117},
	{'name': 'City530', 'x': 765, 'y': 189},
	{'name': 'City531', 'x': 767, 'y': 102},
	{'name': 'City532', 'x': 524, 'y': 153},
	{'name': 'City533', 'x': 735, 'y': 178},
	{'name': 'City534', 'x': 531, 'y': 163},
	{'name': 'City535', 'x': 640, 'y': 176},
	{'name': 'City536', 'x': 515, 'y': 136},
	{'name': 'City537', 'x': 782, 'y': 150},
	{'name': 'City538', 'x': 615, 'y': 156},
	{'name': 'City539', 'x': 833, 'y': 108},
	{'name': 'City540', 'x': 617, 'y': 139},
	{'name': 'City541', 'x': 599, 'y': 108},
	{'name': 'City542', 'x': 755, 'y': 162},
	{'name': 'City543', 'x': 570, 'y': 112},
	{'name': 'City544', 'x': 759, 'y': 120},
	{'name': 'City545', 'x': 726, 'y': 176},
	{'name': 'City546', 'x': 881, 'y': 119},
	{'name': 'City547', 'x': 516, 'y': 142},
	{'name': 'City548', 'x': 662, 'y': 119},
	{'name': 'City549', 'x': 794, 'y': 165},
	{'name': 'City550', 'x': 783, 'y': 100},
	{'name': 'City551', 'x': 719, 'y': 105},
	{'name': 'City552', 'x': 696, 'y': 117},
	{'name': 'City553', 'x': 505, 'y': 159},
	{'name': 'City554', 'x': 719, 'y': 159},
	{'name': 'City555', 'x': 760, 'y': 115},
	{'name': 'City556', 'x': 596, 'y': 146},
	{'name': 'City557', 'x': 553, 'y': 155},
	{'name': 'City558', 'x': 688, 'y': 167},
	{'name': 'City559', 'x': 666, 'y': 198},
	{'name': 'City560', 'x': 527, 'y': 143},
	{'name': 'City561', 'x': 608, 'y': 195},
	{'name': 'City562', 'x': 544, 'y': 194},
	{'name': 'City563', 'x': 746, 'y': 174},
	{'name': 'City564', 'x': 734, 'y': 172},
	{'name': 'City565', 'x': 740, 'y': 128},
	{'name': 'City566', 'x': 633, 'y': 102},
	{'name': 'City567', 'x': 836, 'y': 109},
	{'name': 'City568', 'x': 867, 'y': 161},
	{'name': 'City569', 'x': 711, 'y': 127},
	{'name': 'City570', 'x': 786, 'y': 126},
	{'name': 'City571', 'x': 650, 'y': 112},
	{'name': 'City572', 'x': 703, 'y': 167},
	{'name': 'City573', 'x': 749, 'y': 167},
	{'name': 'City574', 'x': 583, 'y': 197},
	{'name': 'City575', 'x': 627, 'y': 186},
	{'name': 'City576', 'x': 655, 'y': 142},
	{'name': 'City577', 'x': 810, 'y': 145},
	{'name': 'City578', 'x': 770, 'y': 156},
	{'name': 'City579', 'x': 504, 'y': 153},
	{'name': 'City580', 'x': 811, 'y': 172},
	{'name': 'City581', 'x': 681, 'y': 109},
	{'name': 'City582', 'x': 878, 'y': 188},
	{'name': 'City583', 'x': 859, 'y': 128},
	{'name': 'City584', 'x': 640, 'y': 181},
	{'name': 'City585', 'x': 561, 'y': 183},
	{'name': 'City586', 'x': 690, 'y': 146},
	{'name': 'City587', 'x': 709, 'y': 120},
	{'name': 'City588', 'x': 739, 'y': 133},
	{'name': 'City589', 'x': 594, 'y': 191},
	{'name': 'City590', 'x': 640, 'y': 191},
	{'name': 'City591', 'x': 714, 'y': 149},
	{'name': 'City592', 'x': 638, 'y': 151},
	{'name': 'City593', 'x': 794, 'y': 170},
	{'name': 'City594', 'x': 810, 'y': 140},
	{'name': 'City595', 'x': 522, 'y': 151},
	{'name': 'City596', 'x': 543, 'y': 169},
	{'name': 'City597', 'x': 830, 'y': 176},
	{'name': 'City598', 'x': 578, 'y': 147},
	{'name': 'City599', 'x': 855, 'y': 197},
	{'name': 'City600', 'x': 572, 'y': 117},
	{'name': 'City601', 'x': 708, 'y': 193},
	{'name': 'City602', 'x': 682, 'y': 190},
	{'name': 'City603', 'x': 795, 'y': 105},
	{'name': 'City604', 'x': 641, 'y': 159},
	{'name': 'City605', 'x': 890, 'y': 133},
	{'name': 'City606', 'x': 542, 'y': 156},
	{'name': 'City607', 'x': 895, 'y': 136},
	{'name': 'City608', 'x': 819, 'y': 179},
	{'name': 'City609', 'x': 621, 'y': 126},
	{'name': 'City610', 'x': 553, 'y': 106},
	{'name': 'City611', 'x': 568, 'y': 161},
	{'name': 'City612', 'x': 548, 'y': 197},
	{'name': 'City613', 'x': 543, 'y': 113},
	{'name': 'City614', 'x': 618, 'y': 192},
	{'name': 'City615', 'x': 512, 'y': 193},
	{'name': 'City616', 'x': 816, 'y': 113},
	{'name': 'City617', 'x': 641, 'y': 119},
	{'name': 'City618', 'x': 587, 'y': 112},
	{'name': 'City619', 'x': 825, 'y': 164},
	{'name': 'City620', 'x': 647, 'y': 149},
	{'name': 'City621', 'x': 524, 'y': 120},
	{'name': 'City622', 'x': 521, 'y': 177},
	{'name': 'City623', 'x': 509, 'y': 146},
	{'name': 'City624', 'x': 732, 'y': 116},
	{'name': 'City625', 'x': 589, 'y': 142},
	{'name': 'City626', 'x': 899, 'y': 127},
	{'name': 'City627', 'x': 618, 'y': 148},
	{'name': 'City628', 'x': 728, 'y': 198},
	{'name': 'City629', 'x': 751, 'y': 190},
	{'name': 'City630', 'x': 677, 'y': 126},
	{'name': 'City631', 'x': 783, 'y': 146},
	{'name': 'City632', 'x': 893, 'y': 113},
	{'name': 'City633', 'x': 569, 'y': 195},
	{'name': 'City634', 'x': 511, 'y': 142},
	{'name': 'City635', 'x': 884, 'y': 118},
	{'name': 'City636', 'x': 642, 'y': 173},
	{'name': 'City637', 'x': 501, 'y': 128},
	{'name': 'City638', 'x': 596, 'y': 116},
	{'name': 'City639', 'x': 548, 'y': 194},
	{'name': 'City640', 'x': 806, 'y': 143},
	{'name': 'City641', 'x': 714, 'y': 198},
	{'name': 'City642', 'x': 566, 'y': 101},
	{'name': 'City643', 'x': 810, 'y': 197},
	{'name': 'City644', 'x': 878, 'y': 146},
	{'name': 'City645', 'x': 873, 'y': 186},
	{'name': 'City646', 'x': 730, 'y': 148},
	{'name': 'City647', 'x': 733, 'y': 187},
	{'name': 'City648', 'x': 607, 'y': 140},
	{'name': 'City649', 'x': 744, 'y': 149},
	{'name': 'City650', 'x': 667, 'y': 147},
	{'name': 'City651', 'x': 548, 'y': 152},
	{'name': 'City652', 'x': 628, 'y': 111},
	{'name': 'City653', 'x': 566, 'y': 176},
	{'name': 'City654', 'x': 679, 'y': 121},
	{'name': 'City655', 'x': 849, 'y': 128},
	{'name': 'City656', 'x': 508, 'y': 181},
	{'name': 'City657', 'x': 612, 'y': 126},
	{'name': 'City658', 'x': 710, 'y': 178},
	{'name': 'City659', 'x': 676, 'y': 150},
	{'name': 'City660', 'x': 860, 'y': 154},
	{'name': 'City661', 'x': 507, 'y': 179},
	{'name': 'City662', 'x': 810, 'y': 151},
	{'name': 'City663', 'x': 712, 'y': 110},
	{'name': 'City664', 'x': 524, 'y': 169},
	{'name': 'City665', 'x': 839, 'y': 124},
	{'name': 'City666', 'x': 509, 'y': 133},
	{'name': 'City667', 'x': 633, 'y': 195},
	{'name': 'City668', 'x': 832, 'y': 114},
	{'name': 'City669', 'x': 500, 'y': 144},
	{'name': 'City670', 'x': 566, 'y': 165},
	{'name': 'City671', 'x': 853, 'y': 134},
	{'name': 'City672', 'x': 602, 'y': 145},
	{'name': 'City673', 'x': 536, 'y': 120},
	{'name': 'City674', 'x': 547, 'y': 130},
	{'name': 'City675', 'x': 860, 'y': 137},
	{'name': 'City676', 'x': 856, 'y': 134},
	{'name': 'City677', 'x': 898, 'y': 119},
	{'name': 'City678', 'x': 803, 'y': 161},
	{'name': 'City679', 'x': 747, 'y': 189},
	{'name': 'City680', 'x': 795, 'y': 127},
	{'name': 'City681', 'x': 782, 'y': 173},
	{'name': 'City682', 'x': 812, 'y': 121},
	{'name': 'City683', 'x': 519, 'y': 178},
	{'name': 'City684', 'x': 701, 'y': 114},
	{'name': 'City685', 'x': 542, 'y': 143},
	{'name': 'City686', 'x': 552, 'y': 125},
	{'name': 'City687', 'x': 884, 'y': 181},
	{'name': 'City688', 'x': 525, 'y': 106},
	{'name': 'City689', 'x': 844, 'y': 188},
	{'name': 'City690', 'x': 703, 'y': 180},
	{'name': 'City691', 'x': 667, 'y': 110},
	{'name': 'City692', 'x': 869, 'y': 138},
	{'name': 'City693', 'x': 637, 'y': 146},
	{'name': 'City694', 'x': 530, 'y': 187},
	{'name': 'City695', 'x': 808, 'y': 116},
	{'name': 'City696', 'x': 706, 'y': 182},
	{'name': 'City697', 'x': 608, 'y': 137},
	{'name': 'City698', 'x': 597, 'y': 136},
	{'name': 'City699', 'x': 818, 'y': 195},
	{'name': 'City700', 'x': 726, 'y': 121},
	{'name': 'City701', 'x': 560, 'y': 140},
	{'name': 'City702', 'x': 823, 'y': 150},
	{'name': 'City703', 'x': 728, 'y': 112},
	{'name': 'City704', 'x': 767, 'y': 116},
	{'name': 'City705', 'x': 781, 'y': 147},
	{'name': 'City706', 'x': 549, 'y': 119},
	{'name': 'City707', 'x': 728, 'y': 146},
	{'name': 'City708', 'x': 695, 'y': 192},
	{'name': 'City709', 'x': 537, 'y': 102},
	{'name': 'City710', 'x': 817, 'y': 196},
	{'name': 'City711', 'x': 755, 'y': 179},
	{'name': 'City712', 'x': 733, 'y': 110},
	{'name': 'City713', 'x': 838, 'y': 198},
	{'name': 'City714', 'x': 688, 'y': 118},
	{'name': 'City715', 'x': 853, 'y': 147},
	{'name': 'City716', 'x': 559, 'y': 198},
	{'name': 'City717', 'x': 718, 'y': 186},
	{'name': 'City718', 'x': 607, 'y': 137},
	{'name': 'City719', 'x': 606, 'y': 182},
	{'name': 'City720', 'x': 576, 'y': 105},
	{'name': 'City721', 'x': 578, 'y': 162},
	{'name': 'City722', 'x': 583, 'y': 189},
	{'name': 'City723', 'x': 746, 'y': 149},
	{'name': 'City724', 'x': 731, 'y': 118},
	{'name': 'City725', 'x': 634, 'y': 180},
	{'name': 'City726', 'x': 572, 'y': 113},
	{'name': 'City727', 'x': 735, 'y': 143},
	{'name': 'City728', 'x': 825, 'y': 132},
	{'name': 'City729', 'x': 896, 'y': 145},
	{'name': 'City730', 'x': 885, 'y': 158},
	{'name': 'City731', 'x': 585, 'y': 193},
	{'name': 'City732', 'x': 899, 'y': 169},
	{'name': 'City733', 'x': 549, 'y': 139},
	{'name': 'City734', 'x': 705, 'y': 156},
	{'name': 'City735', 'x': 821, 'y': 102},
	{'name': 'City736', 'x': 535, 'y': 131},
	{'name': 'City737', 'x': 856, 'y': 165},
	{'name': 'City738', 'x': 753, 'y': 125},
	{'name': 'City739', 'x': 776, 'y': 157},
	{'name': 'City740', 'x': 517, 'y': 178},
	{'name': 'City741', 'x': 662, 'y': 134},
	{'name': 'City742', 'x': 764, 'y': 105},
	{'name': 'City743', 'x': 506, 'y': 152},
	{'name': 'City744', 'x': 830, 'y': 184},
	{'name': 'City745', 'x': 854, 'y': 173},
	{'name': 'City746', 'x': 690, 'y': 134},
	{'name': 'City747', 'x': 770, 'y': 126},
	{'name': 'City748', 'x': 744, 'y': 135},
	{'name': 'City749', 'x': 524, 'y': 103},
	{'name': 'City750', 'x': 586, 'y': 187},
	{'name': 'City751', 'x': 662, 'y': 189},
	{'name': 'City752', 'x': 791, 'y': 187},
	{'name': 'City753', 'x': 872, 'y': 199},
	{'name': 'City754', 'x': 810, 'y': 129},
	{'name': 'City755', 'x': 727, 'y': 138},
	{'name': 'City756', 'x': 728, 'y': 105},
	{'name': 'City757', 'x': 838, 'y': 123},
	{'name': 'City758', 'x': 506, 'y': 179},
	{'name': 'City759', 'x': 818, 'y': 170},
	{'name': 'City760', 'x': 511, 'y': 130},
	{'name': 'City761', 'x': 559, 'y': 172},
	{'name': 'City762', 'x': 611, 'y': 166},
	{'name': 'City763', 'x': 545, 'y': 128},
	{'name': 'City764', 'x': 501, 'y': 171},
	{'name': 'City765', 'x': 585, 'y': 107},
	{'name': 'City766', 'x': 634, 'y': 117},
	{'name': 'City767', 'x': 685, 'y': 194},
	{'name': 'City768', 'x': 812, 'y': 185},
	{'name': 'City769', 'x': 659, 'y': 144},
	{'name': 'City770', 'x': 814, 'y': 129},
	{'name': 'City771', 'x': 708, 'y': 194},
	{'name': 'City772', 'x': 894, 'y': 190},
	{'name': 'City773', 'x': 862, 'y': 147},
	{'name': 'City774', 'x': 525, 'y': 156},
	{'name': 'City775', 'x': 582, 'y': 112},
	{'name': 'City776', 'x': 539, 'y': 136},
	{'name': 'City777', 'x': 695, 'y': 172},
	{'name': 'City778', 'x': 894, 'y': 170},
	{'name': 'City779', 'x': 726, 'y': 149},
	{'name': 'City780', 'x': 734, 'y': 147},
	{'name': 'City781', 'x': 640, 'y': 126},
	{'name': 'City782', 'x': 641, 'y': 120},
	{'name': 'City783', 'x': 812, 'y': 163},
	{'name': 'City784', 'x': 701, 'y': 160},
	{'name': 'City785', 'x': 573, 'y': 122},
	{'name': 'City786', 'x': 831, 'y': 181},
	{'name': 'City787', 'x': 757, 'y': 169},
	{'name': 'City788', 'x': 645, 'y': 114},
	{'name': 'City789', 'x': 749, 'y': 144},
	{'name': 'City790', 'x': 730, 'y': 132},
	{'name': 'City791', 'x': 566, 'y': 150},
	{'name': 'City792', 'x': 687, 'y': 147},
	{'name': 'City793', 'x': 620, 'y': 164},
	{'name': 'City794', 'x': 542, 'y': 170},
	{'name': 'City795', 'x': 828, 'y': 195},
	{'name': 'City796', 'x': 576, 'y': 183},
	{'name': 'City797', 'x': 742, 'y': 187},
	{'name': 'City798', 'x': 887, 'y': 194},
	{'name': 'City799', 'x': 865, 'y': 145},
	{'name': 'City800', 'x': 695, 'y': 170},
	{'name': 'City801', 'x': 737, 'y': 156},
	{'name': 'City802', 'x': 773, 'y': 126},
	{'name': 'City803', 'x': 635, 'y': 161},
	{'name': 'City804', 'x': 747, 'y': 106},
	{'name': 'City805', 'x': 668, 'y': 182},
	{'name': 'City806', 'x': 726, 'y': 155},
	{'name': 'City807', 'x': 515, 'y': 168},
	{'name': 'City808', 'x': 795, 'y': 118},
	{'name': 'City809', 'x': 593, 'y': 160},
	{'name': 'City810', 'x': 898, 'y': 115},
	{'name': 'City811', 'x': 644, 'y': 178},
	{'name': 'City812', 'x': 777, 'y': 196},
	{'name': 'City813', 'x': 886, 'y': 151},
	{'name': 'City814', 'x': 829, 'y': 104},
	{'name': 'City815', 'x': 516, 'y': 162},
	{'name': 'City816', 'x': 757, 'y': 199},
	{'name': 'City817', 'x': 564, 'y': 151},
	{'name': 'City818', 'x': 856, 'y': 164},
	{'name': 'City819', 'x': 860, 'y': 109},
	{'name': 'City820', 'x': 615, 'y': 192},
	{'name': 'City821', 'x': 609, 'y': 160},
	{'name': 'City822', 'x': 825, 'y': 127},
	{'name': 'City823', 'x': 731, 'y': 169},
	{'name': 'City824', 'x': 896, 'y': 164},
	{'name': 'City825', 'x': 663, 'y': 151},
	{'name': 'City826', 'x': 792, 'y': 105},
	{'name': 'City827', 'x': 593, 'y': 172},
	{'name': 'City828', 'x': 802, 'y': 182},
	{'name': 'City829', 'x': 752, 'y': 142},
	{'name': 'City830', 'x': 592, 'y': 148},
	{'name': 'City831', 'x': 788, 'y': 120},
	{'name': 'City832', 'x': 711, 'y': 190},
	{'name': 'City833', 'x': 590, 'y': 132},
	{'name': 'City834', 'x': 831, 'y': 178},
	{'name': 'City835', 'x': 828, 'y': 126},
	{'name': 'City836', 'x': 535, 'y': 156},
	{'name': 'City837', 'x': 613, 'y': 179},
	{'name': 'City838', 'x': 897, 'y': 169},
	{'name': 'City839', 'x': 668, 'y': 111},
	{'name': 'City840', 'x': 819, 'y': 158},
	{'name': 'City841', 'x': 718, 'y': 111},
	{'name': 'City842', 'x': 749, 'y': 190},
	{'name': 'City843', 'x': 696, 'y': 109},
	{'name': 'City844', 'x': 654, 'y': 154},
	{'name': 'City845', 'x': 718, 'y': 119},
	{'name': 'City846', 'x': 680, 'y': 158},
	{'name': 'City847', 'x': 611, 'y': 102},
	{'name': 'City848', 'x': 881, 'y': 122},
	{'name': 'City849', 'x': 601, 'y': 133},
	{'name': 'City850', 'x': 768, 'y': 185},
	{'name': 'City851', 'x': 540, 'y': 183},
	{'name': 'City852', 'x': 564, 'y': 162},
	{'name': 'City853', 'x': 596, 'y': 168},
	{'name': 'City854', 'x': 743, 'y': 118},
	{'name': 'City855', 'x': 662, 'y': 119},
	{'name': 'City856', 'x': 815, 'y': 184},
	{'name': 'City857', 'x': 506, 'y': 104},
	{'name': 'City858', 'x': 568, 'y': 123},
	{'name': 'City859', 'x': 566, 'y': 195},
	{'name': 'City860', 'x': 521, 'y': 196},
	{'name': 'City861', 'x': 768, 'y': 187},
	{'name': 'City862', 'x': 515, 'y': 111},
	{'name': 'City863', 'x': 889, 'y': 174},
	{'name': 'City864', 'x': 617, 'y': 195},
	{'name': 'City865', 'x': 711, 'y': 178},
	{'name': 'City866', 'x': 894, 'y': 188},
	{'name': 'City867', 'x': 542, 'y': 179},
	{'name': 'City868', 'x': 705, 'y': 152},
	{'name': 'City869', 'x': 561, 'y': 161},
	{'name': 'City870', 'x': 631, 'y': 145},
	{'name': 'City871', 'x': 535, 'y': 118},
	{'name': 'City872', 'x': 516, 'y': 171},
	{'name': 'City873', 'x': 800, 'y': 177},
	{'name': 'City874', 'x': 503, 'y': 177},
	{'name': 'City875', 'x': 632, 'y': 194},
	{'name': 'City876', 'x': 826, 'y': 140},
	{'name': 'City877', 'x': 820, 'y': 188},
	{'name': 'City878', 'x': 768, 'y': 165},
	{'name': 'City879', 'x': 802, 'y': 173},
	{'name': 'City880', 'x': 806, 'y': 109},
	{'name': 'City881', 'x': 549, 'y': 141},
	{'name': 'City882', 'x': 608, 'y': 176},
	{'name': 'City883', 'x': 645, 'y': 166},
	{'name': 'City884', 'x': 770, 'y': 151},
	{'name': 'City885', 'x': 570, 'y': 149},
	{'name': 'City886', 'x': 794, 'y': 125},
	{'name': 'City887', 'x': 882, 'y': 193},
	{'name': 'City888', 'x': 581, 'y': 175},
	{'name': 'City889', 'x': 659, 'y': 105},
	{'name': 'City890', 'x': 746, 'y': 108},
	{'name': 'City891', 'x': 554, 'y': 187},
	{'name': 'City892', 'x': 504, 'y': 165},
	{'name': 'City893', 'x': 605, 'y': 139},
	{'name': 'City894', 'x': 570, 'y': 172},
	{'name': 'City895', 'x': 741, 'y': 124},
	{'name': 'City896', 'x': 891, 'y': 184},
	{'name': 'City897', 'x': 888, 'y': 173},
	{'name': 'City898', 'x': 684, 'y': 101},
	{'name': 'City899', 'x': 746, 'y': 147},
	{'name': 'City900', 'x': 555, 'y': 113},
	{'name': 'City901', 'x': 684, 'y': 173},
	{'name': 'City902', 'x': 534, 'y': 118},
	{'name': 'City903', 'x': 628, 'y': 168},
	{'name': 'City904', 'x': 820, 'y': 129},
	{'name': 'City905', 'x': 504, 'y': 197},
	{'name': 'City906', 'x': 602, 'y': 190},
	{'name': 'City907', 'x': 768, 'y': 180},
	{'name': 'City908', 'x': 884, 'y': 149},
	{'name': 'City909', 'x': 608, 'y': 173},
	{'name': 'City910', 'x': 620, 'y': 137},
	{'name': 'City911', 'x': 779, 'y': 139},
	{'name': 'City912', 'x': 733, 'y': 118},
	{'name': 'City913', 'x': 818, 'y': 175},
	{'name': 'City914', 'x': 847, 'y': 145},
	{'name': 'City915', 'x': 752, 'y': 107},
	{'name': 'City916', 'x': 855, 'y': 136},
	{'name': 'City917', 'x': 526, 'y': 132},
	{'name': 'City918', 'x': 769, 'y': 170},
	{'name': 'City919', 'x': 666, 'y': 182},
	{'name': 'City920', 'x': 598, 'y': 136},
	{'name': 'City921', 'x': 527, 'y': 187},
	{'name': 'City922', 'x': 596, 'y': 124},
	{'name': 'City923', 'x': 687, 'y': 152},
	{'name': 'City924', 'x': 586, 'y': 168},
	{'name': 'City925', 'x': 508, 'y': 136},
	{'name': 'City926', 'x': 591, 'y': 192},
	{'name': 'City927', 'x': 555, 'y': 198},
	{'name': 'City928', 'x': 500, 'y': 179},
	{'name': 'City929', 'x': 598, 'y': 119},
	{'name': 'City930', 'x': 810, 'y': 156},
	{'name': 'City931', 'x': 653, 'y': 159},
	{'name': 'City932', 'x': 888, 'y': 117},
	{'name': 'City933', 'x': 842, 'y': 158},
	{'name': 'City934', 'x': 636, 'y': 109},
	{'name': 'City935', 'x': 529, 'y': 157},
	{'name': 'City936', 'x': 766, 'y': 117},
	{'name': 'City937', 'x': 755, 'y': 151},
	{'name': 'City938', 'x': 737, 'y': 133},
	{'name': 'City939', 'x': 545, 'y': 155},
	{'name': 'City940', 'x': 630, 'y': 160},
	{'name': 'City941', 'x': 677, 'y': 181},
	{'name': 'City942', 'x': 602, 'y': 191},
	{'name': 'City943', 'x': 601, 'y': 124},
	{'name': 'City944', 'x': 519, 'y': 112},
	{'name': 'City945', 'x': 599, 'y': 121},
	{'name': 'City946', 'x': 544, 'y': 180},
	{'name': 'City947', 'x': 850, 'y': 160},
	{'name': 'City948', 'x': 625, 'y': 119},
	{'name': 'City949', 'x': 586, 'y': 117},
	{'name': 'City950', 'x': 619, 'y': 147},
	{'name': 'City951', 'x': 516, 'y': 157},
	{'name': 'City952', 'x': 588, 'y': 115},
	{'name': 'City953', 'x': 761, 'y': 145},
	{'name': 'City954', 'x': 734, 'y': 182},
	{'name': 'City955', 'x': 671, 'y': 110},
	{'name': 'City956', 'x': 726, 'y': 164},
	{'name': 'City957', 'x': 736, 'y': 174},
	{'name': 'City958', 'x': 644, 'y': 174},
	{'name': 'City959', 'x': 690, 'y': 169},
	{'name': 'City960', 'x': 886, 'y': 130},
	{'name': 'City961', 'x': 802, 'y': 189},
	{'name': 'City962', 'x': 590, 'y': 101},
	{'name': 'City963', 'x': 512, 'y': 108},
	{'name': 'City964', 'x': 833, 'y': 190},
	{'name': 'City965', 'x': 681, 'y': 181},
	{'name': 'City966', 'x': 560, 'y': 163},
	{'name': 'City967', 'x': 586, 'y': 185},
	{'name': 'City968', 'x': 671, 'y': 131},
	{'name': 'City969', 'x': 845, 'y': 104},
	{'name': 'City970', 'x': 624, 'y': 120},
	{'name': 'City971', 'x': 518, 'y': 195},
	{'name': 'City972', 'x': 627, 'y': 140},
	{'name': 'City973', 'x': 658, 'y': 189},
	{'name': 'City974', 'x': 506, 'y': 117},
	{'name': 'City975', 'x': 553, 'y': 153},
	{'name': 'City976', 'x': 510, 'y': 185},
	{'name': 'City977', 'x': 682, 'y': 121},
	{'name': 'City978', 'x': 585, 'y': 180},
	{'name': 'City979', 'x': 875, 'y': 177},
	{'name': 'City980', 'x': 863, 'y': 171},
	{'name': 'City981', 'x': 523, 'y': 113},
	{'name': 'City982', 'x': 652, 'y': 128},
	{'name': 'City983', 'x': 532, 'y': 115},
	{'name': 'City984', 'x': 851, 'y': 123},
	{'name': 'City985', 'x': 537, 'y': 187},
	{'name': 'City986', 'x': 650, 'y': 153},
	{'name': 'City987', 'x': 849, 'y': 145},
	{'name': 'City988', 'x': 779, 'y': 118},
	{'name': 'City989', 'x': 865, 'y': 153},
	{'name': 'City990', 'x': 848, 'y': 197},
	{'name': 'City991', 'x': 729, 'y': 180},
	{'name': 'City992', 'x': 758, 'y': 151},
	{'name': 'City993', 'x': 701, 'y': 183},
	{'name': 'City994', 'x': 683, 'y': 153},
	{'name': 'City995', 'x': 680, 'y': 145},
	{'name': 'City996', 'x': 865, 'y': 170},
	{'name': 'City997', 'x': 803, 'y': 186},
	{'name': 'City998', 'x': 542, 'y': 198},
	{'name': 'City999', 'x': 856, 'y': 176},
]

# Execute the 'zap' function to sort and connect cities based on their coordinates
result = zap(usa_states)
if not result:
    print("No paths were given to calculate.")
    print("Example command to issue the request:")
    print("python script_name.py --num_cities 50")
else:
    # Extract key points from the sorted path:
    # - First city as the starting point
    # - Second-to-last city to understand the penultimate stop before loop closure
    # - Last city which should match the first to confirm the path forms a loop
    first_city = result[0]
    second_to_last_city = result[-2]
    last_city = result[-1]

    # Log the results for analysis:
    # - 'result' reflects the sorted and connected path of cities
    # - Length check ensures we're aware of how many stops are included in this path
    print(f"Array Sorted: {result} Length Of: {len(result)}")
    # Detail the starting point of the travel path
    print(f"First starting point: {first_city}")
    # The second-to-last city gives insight into the path's structure before returning to the start
    print(f"Second-to-last starting point: {second_to_last_city}")
    # Confirming the last city is the same as the first ensures the path forms a complete loop
    print(f"Last starting point: {last_city}")
    
    # Example command to measure execution time of this script in PowerShell:
    # - This command uses PowerShell's Measure-Command to time the execution
    # - Adjust the path to match your Python installation and script location
    # powershell -Command "Measure-Command { C:/Users/elite/AppData/Local/Programs/Python/Python313/python.exe TraveledPersonx2.py}"
    
# Note:
    # This test is run against a fixed set of cities for consistency in testing.
    # However, the 'zap' function is designed to handle any amount of cities depeding on
	# memory 999 cities is default, meaning the results can change if the input cities
	# change, although significant changes in outcomes are not expected with minor
	# adjustments to the city list due to the large sample size. This ensures the
	# algorithm's robustness across various city configurations with minimal impact on
	# the overall path structure.

#Graph below (Can remove)
    fig = plt.figure()
    # ax = fig.add_subplot(111, projection='3d' if 'z' in usa_states[0] else 'rectilinear')
    ax = fig.add_subplot(111, projection='3d' if 'z' in cities[0] else 'rectilinear')

    # Initial draw to set up plot
    draw_cities(ax, result)

    ani = FuncAnimation(fig, animate, frames=len(result), fargs=(result, ax), interval=1, repeat=False)

    # Zoom functionality
    zoom_level = 1
    offset_x = 0
    offset_y = 0

    def on_scroll(event):
        global zoom_level, offset_x, offset_y
        zoom_factor = 1.1 if event.button == 'up' else 0.9
        zoom_level *= zoom_factor
        offset_x = event.xdata - (event.xdata - offset_x) * zoom_factor
        offset_y = event.ydata - (event.ydata - offset_y) * zoom_factor
        draw_cities(ax, result, zoom_level, offset_x, offset_y)
        plt.draw()

    fig.canvas.mpl_connect('scroll_event', on_scroll)

    # Initialize animation state
    animation_frame = [0]

    def on_click(event):
        if animation_frame[0] < len(result) - 1:
            animation_frame[0] += 1
            animate(animation_frame[0], result, ax)
            plt.draw()

    fig.canvas.mpl_connect('button_press_event', on_click)

    plt.show()
